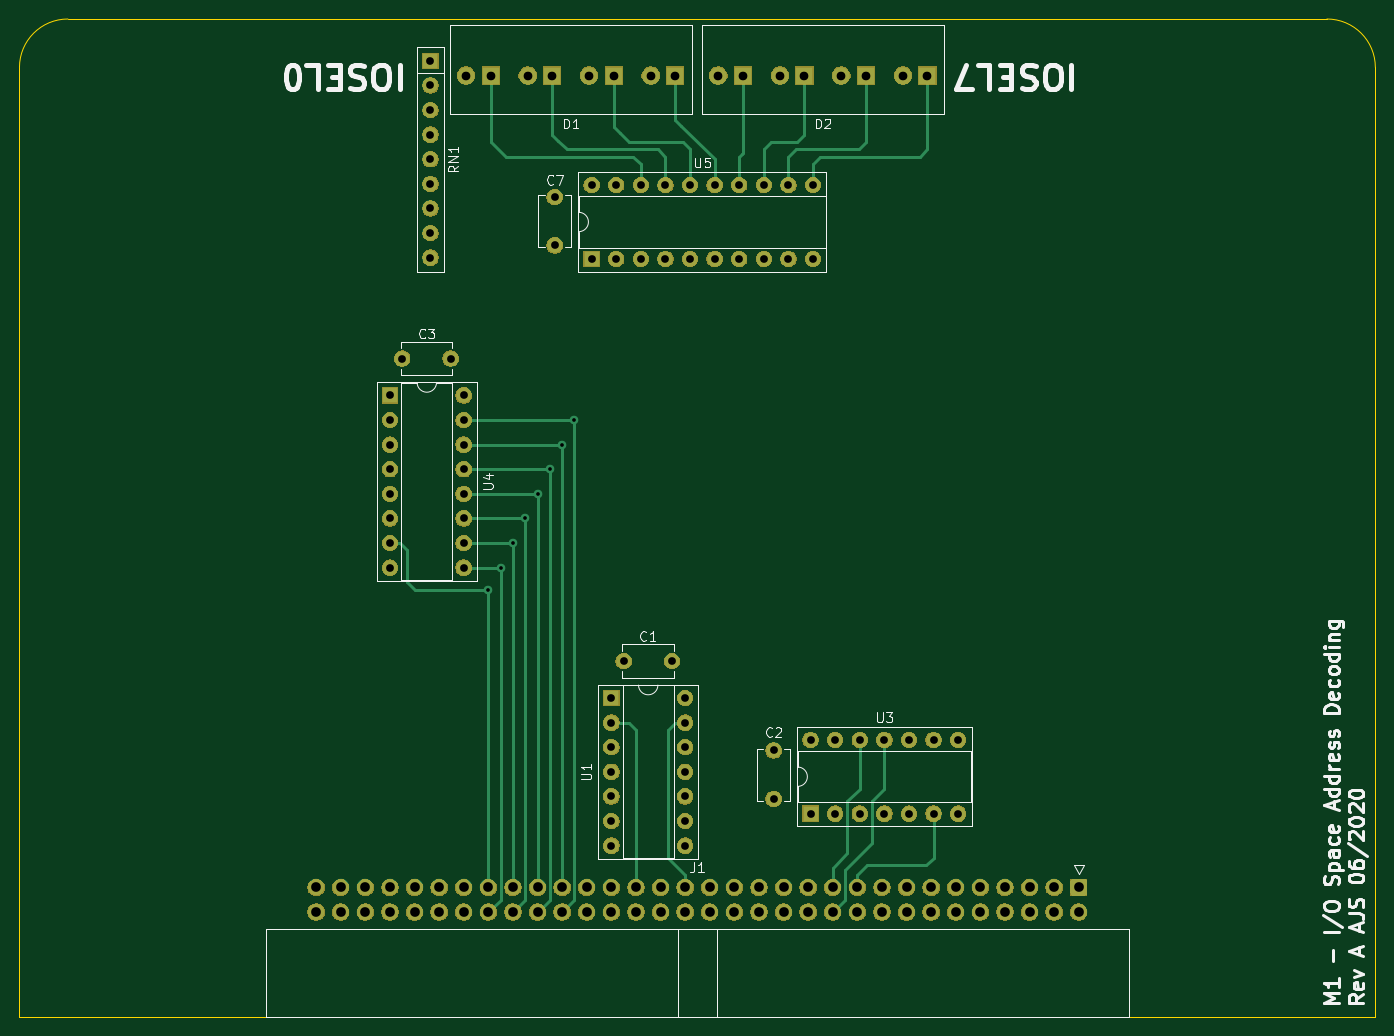
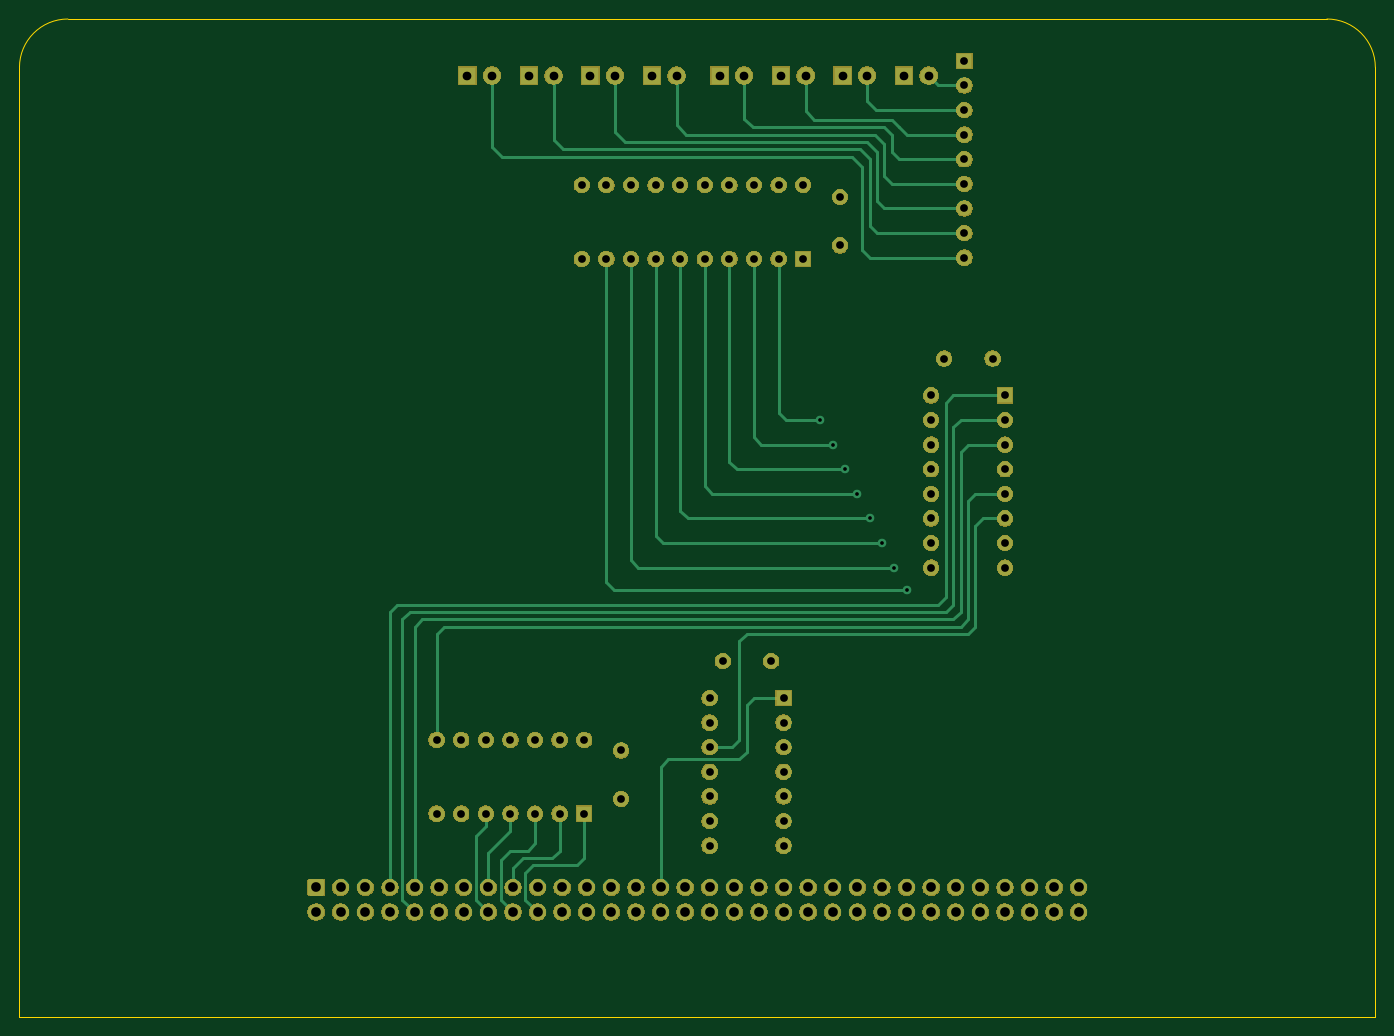
Circuit board: 7 layer files. Board 140.0 x 103.0 mm.
- bottom_copper: M1 Address Decoding-B_Cu.gbl (20507 bytes)
- bottom_mask: M1 Address Decoding-B_Mask.gbs (138183 bytes)
- outline: M1 Address Decoding-Edge_Cuts.gm1 (985 bytes)
- top_copper: M1 Address Decoding-F_Cu.gtl (18260 bytes)
- top_mask: M1 Address Decoding-F_Mask.gts (138183 bytes)
- top_silk: M1 Address Decoding-F_SilkS.gto (27539 bytes)
- drill: M1 Address Decoding.drl (2662 bytes)

=== bottom_copper: M1 Address Decoding-B_Cu.gbl (20507 bytes, source omitted) ===
=== bottom_mask: M1 Address Decoding-B_Mask.gbs (138183 bytes, source omitted) ===
=== outline: M1 Address Decoding-Edge_Cuts.gm1 ===
G04 #@! TF.GenerationSoftware,KiCad,Pcbnew,5.1.6-c6e7f7d~86~ubuntu18.04.1*
G04 #@! TF.CreationDate,2020-06-20T00:16:09+12:00*
G04 #@! TF.ProjectId,M1 Address Decoding,4d312041-6464-4726-9573-73204465636f,rev?*
G04 #@! TF.SameCoordinates,Original*
G04 #@! TF.FileFunction,Profile,NP*
%FSLAX46Y46*%
G04 Gerber Fmt 4.6, Leading zero omitted, Abs format (unit mm)*
G04 Created by KiCad (PCBNEW 5.1.6-c6e7f7d~86~ubuntu18.04.1) date 2020-06-20 00:16:09*
%MOMM*%
%LPD*%
G01*
G04 APERTURE LIST*
G04 #@! TA.AperFunction,Profile*
%ADD10C,0.050000*%
G04 #@! TD*
G04 APERTURE END LIST*
D10*
X82527000Y-50844000D02*
G75*
G02*
X87527000Y-45844000I5000000J0D01*
G01*
X217527000Y-45844000D02*
G75*
G02*
X222527000Y-50844000I0J-5000000D01*
G01*
X82527000Y-148844000D02*
X152527000Y-148844000D01*
X82527000Y-50844000D02*
X82527000Y-148844000D01*
X217527000Y-45844000D02*
X87527000Y-45844000D01*
X222527000Y-148844000D02*
X222527000Y-50844000D01*
X152527000Y-148844000D02*
X222527000Y-148844000D01*
M02*

=== top_copper: M1 Address Decoding-F_Cu.gtl (18260 bytes, source omitted) ===
=== top_mask: M1 Address Decoding-F_Mask.gts (138183 bytes, source omitted) ===
=== top_silk: M1 Address Decoding-F_SilkS.gto (27539 bytes, source omitted) ===
=== drill: M1 Address Decoding.drl ===
M48
; DRILL file {KiCad 5.1.6-c6e7f7d~86~ubuntu18.04.1} date Sat Jun 20 00:16:44 2020
; FORMAT={-:-/ absolute / inch / decimal}
; #@! TF.CreationDate,2020-06-20T00:16:44+12:00
; #@! TF.GenerationSoftware,Kicad,Pcbnew,5.1.6-c6e7f7d~86~ubuntu18.04.1
FMAT,2
INCH
T1C0.0150
T2C0.0315
T3C0.0354
T4C0.0394
%
G90
G05
T1
X5.155Y-4.125
X5.205Y-4.035
X5.255Y-3.935
X5.305Y-3.835
X5.355Y-3.735
X5.405Y-3.635
X5.455Y-3.535
X5.505Y-3.435
T2
X5.575Y-2.48
X5.575Y-2.78
X5.675Y-2.48
X5.675Y-2.78
X5.775Y-2.48
X5.775Y-2.78
X5.875Y-2.48
X5.875Y-2.78
X5.975Y-2.48
X5.975Y-2.78
X6.075Y-2.48
X6.075Y-2.78
X6.175Y-2.48
X6.175Y-2.78
X6.275Y-2.48
X6.275Y-2.78
X6.375Y-2.48
X6.375Y-2.78
X6.475Y-2.48
X6.475Y-2.78
X4.805Y-3.185
X5.0019Y-3.185
X4.755Y-3.335
X4.755Y-3.435
X4.755Y-3.535
X4.755Y-3.635
X4.755Y-3.735
X4.755Y-3.835
X4.755Y-3.935
X4.755Y-4.035
X5.055Y-3.335
X5.055Y-3.435
X5.055Y-3.535
X5.055Y-3.635
X5.055Y-3.735
X5.055Y-3.835
X5.055Y-3.935
X5.055Y-4.035
X4.92Y-1.975
X4.92Y-2.075
X4.92Y-2.175
X4.92Y-2.275
X4.92Y-2.375
X4.92Y-2.475
X4.92Y-2.575
X4.92Y-2.675
X4.92Y-2.775
X5.705Y-4.415
X5.9019Y-4.415
X5.655Y-4.565
X5.655Y-4.665
X5.655Y-4.765
X5.655Y-4.865
X5.655Y-4.965
X5.655Y-5.065
X5.655Y-5.165
X5.955Y-4.565
X5.955Y-4.665
X5.955Y-4.765
X5.955Y-4.865
X5.955Y-4.965
X5.955Y-5.065
X5.955Y-5.165
X6.465Y-4.735
X6.465Y-5.035
X6.565Y-4.735
X6.565Y-5.035
X6.665Y-4.735
X6.665Y-5.035
X6.765Y-4.735
X6.765Y-5.035
X6.865Y-4.735
X6.865Y-5.035
X6.965Y-4.735
X6.965Y-5.035
X7.065Y-4.735
X7.065Y-5.035
X5.425Y-2.5281
X5.425Y-2.725
X6.315Y-4.7781
X6.315Y-4.975
T3
X6.09Y-2.035
X6.19Y-2.035
X6.34Y-2.035
X6.44Y-2.035
X6.59Y-2.035
X6.69Y-2.035
X6.84Y-2.035
X6.94Y-2.035
X5.065Y-2.035
X5.165Y-2.035
X5.315Y-2.035
X5.415Y-2.035
X5.565Y-2.035
X5.665Y-2.035
X5.815Y-2.035
X5.915Y-2.035
T4
X4.455Y-5.335
X4.455Y-5.435
X4.555Y-5.335
X4.555Y-5.435
X4.655Y-5.335
X4.655Y-5.435
X4.755Y-5.335
X4.755Y-5.435
X4.855Y-5.335
X4.855Y-5.435
X4.955Y-5.335
X4.955Y-5.435
X5.055Y-5.335
X5.055Y-5.435
X5.155Y-5.335
X5.155Y-5.435
X5.255Y-5.335
X5.255Y-5.435
X5.355Y-5.335
X5.355Y-5.435
X5.455Y-5.335
X5.455Y-5.435
X5.555Y-5.335
X5.555Y-5.435
X5.655Y-5.335
X5.655Y-5.435
X5.755Y-5.335
X5.755Y-5.435
X5.855Y-5.335
X5.855Y-5.435
X5.955Y-5.335
X5.955Y-5.435
X6.055Y-5.335
X6.055Y-5.435
X6.155Y-5.335
X6.155Y-5.435
X6.255Y-5.335
X6.255Y-5.435
X6.355Y-5.335
X6.355Y-5.435
X6.455Y-5.335
X6.455Y-5.435
X6.555Y-5.335
X6.555Y-5.435
X6.655Y-5.335
X6.655Y-5.435
X6.755Y-5.335
X6.755Y-5.435
X6.855Y-5.335
X6.855Y-5.435
X6.955Y-5.335
X6.955Y-5.435
X7.055Y-5.335
X7.055Y-5.435
X7.155Y-5.335
X7.155Y-5.435
X7.255Y-5.335
X7.255Y-5.435
X7.355Y-5.335
X7.355Y-5.435
X7.455Y-5.335
X7.455Y-5.435
X7.555Y-5.335
X7.555Y-5.435
T0
M30

